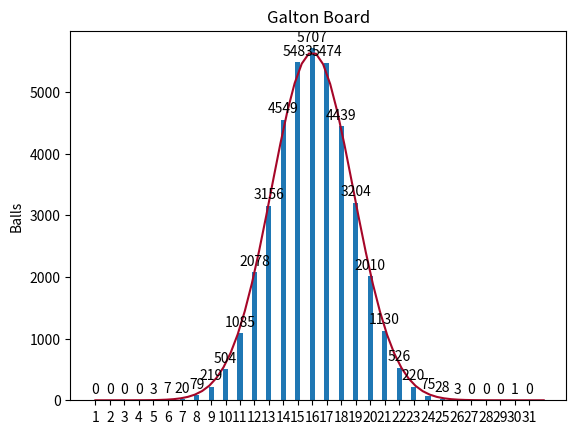

Write the Python code that produced this figure.
import matplotlib.pyplot as plt
import random
import scipy.stats as scs
import numpy as np
import math

TOTAL_BALLS = 40000
TOTAL_LINES = 30
number = list()

#改變向右機率
p=0.5

u=(TOTAL_LINES)*p+1 #曲線位置修正項
s=math.sqrt(u*(1-p))
xx = np.linspace(0, TOTAL_LINES+1, 64)
yy = (TOTAL_BALLS/ (np.sqrt(2 * np.pi * s * s))) * np.exp(-(((xx+1 - u) ** 2) / (2 * s * s)))


labels = [0] * (TOTAL_LINES + 1)
for i in range(0, TOTAL_LINES + 1):
    labels[i] = i + 1

x = np.arange(TOTAL_LINES + 1)  # the label locations
width = 0.35  # the width of the bars

fig, ax = plt.subplots()


def galton(balls, lines) -> list:
    dist = [0] * ((lines * 2) + 1)

    for ball in range(0, balls):
        total = 0

        for line in range(1, lines + 1):
            outcome = random.uniform(0, 1)
            if (outcome < p):
                total += 1
            else:
                total -= 1
        dist[total + lines] += 1

    for i in range(0, TOTAL_LINES + 1):
        dist[i] = dist[i * 2]
    print(dist[0:lines + 1])
    return dist[0:lines + 1]


def plot_galton(dist, lines):
    rects1 = ax.bar(x , dist, width)

    ax.set_ylabel('Balls')
    ax.set_title('Galton Board')
    ax.set_xticks(x)
    ax.set_xticklabels(labels)

    for rect in rects1:
        height = rect.get_height()
        ax.annotate('{}'.format(height),
                    xy=(rect.get_x() + rect.get_width() / 2, height),
                    xytext=(0, 3),  # 3 points vertical offset
                    textcoords="offset points",
                    ha='center', va='bottom')


# Attach a text label above each bar in *rects*, displaying its height.
# https://matplotlib.org/3.1.1/gallery/lines_bars_and_markers/barchart.html#sphx-glr-gallery-lines-bars-and-markers-barchart-py


dist = galton(TOTAL_BALLS, TOTAL_LINES)
plot_galton(dist, TOTAL_LINES)

# add Gaussian distribution curve
plt.plot(xx, yy, '-', color='#A60628')


plt.show()